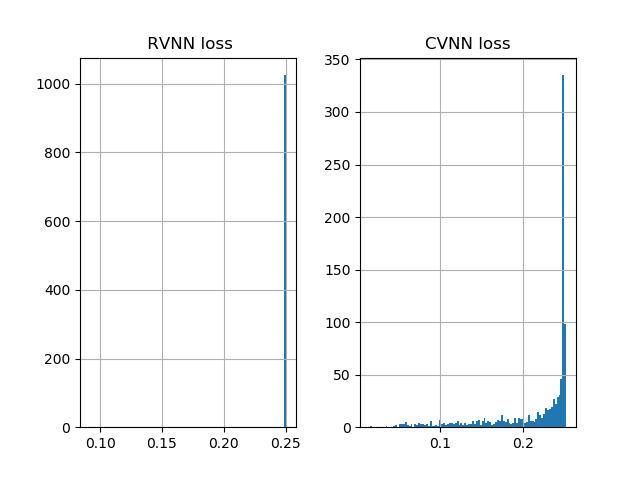

Source data for this figure (header and first rows):
CVNN loss, RVNN loss
0.1672, 0.25
0.25, 0.25
0.2141, 0.25
0.25, 0.25
0.2417, 0.25
0.25, 0.25
0.1019, 0.25
0.25, 0.25
0.25, 0.25
0.1022, 0.25
0.1191, 0.25
0.2482, 0.25
0.25, 0.25
0.1214, 0.25
0.25, 0.25
0.2493, 0.25
0.2426, 0.25
0.2188, 0.25
0.25, 0.25
0.2354, 0.25
0.2494, 0.25
0.2049, 0.25
0.06075, 0.25
0.2392, 0.25
0.2326, 0.25
0.2112, 0.25
0.1954, 0.25
0.25, 0.25
0.2101, 0.25
0.25, 0.25
0.1252, 0.25
0.25, 0.25
0.25, 0.25
0.128, 0.25
0.25, 0.25
0.25, 0.25
0.2438, 0.25
0.2445, 0.25
0.25, 0.25
0.25, 0.25
0.2296, 0.25
0.25, 0.25
0.2456, 0.25
0.1695, 0.25
0.1721, 0.25
0.25, 0.25
0.1958, 0.25
0.2297, 0.25
0.2333, 0.25
0.25, 0.25
0.1768, 0.25
0.2366, 0.25
0.25, 0.25
0.25, 0.25
0.25, 0.25
0.2449, 0.25
0.1905, 0.25
0.23, 0.25
0.25, 0.25
0.2155, 0.25
... 966 more rows
